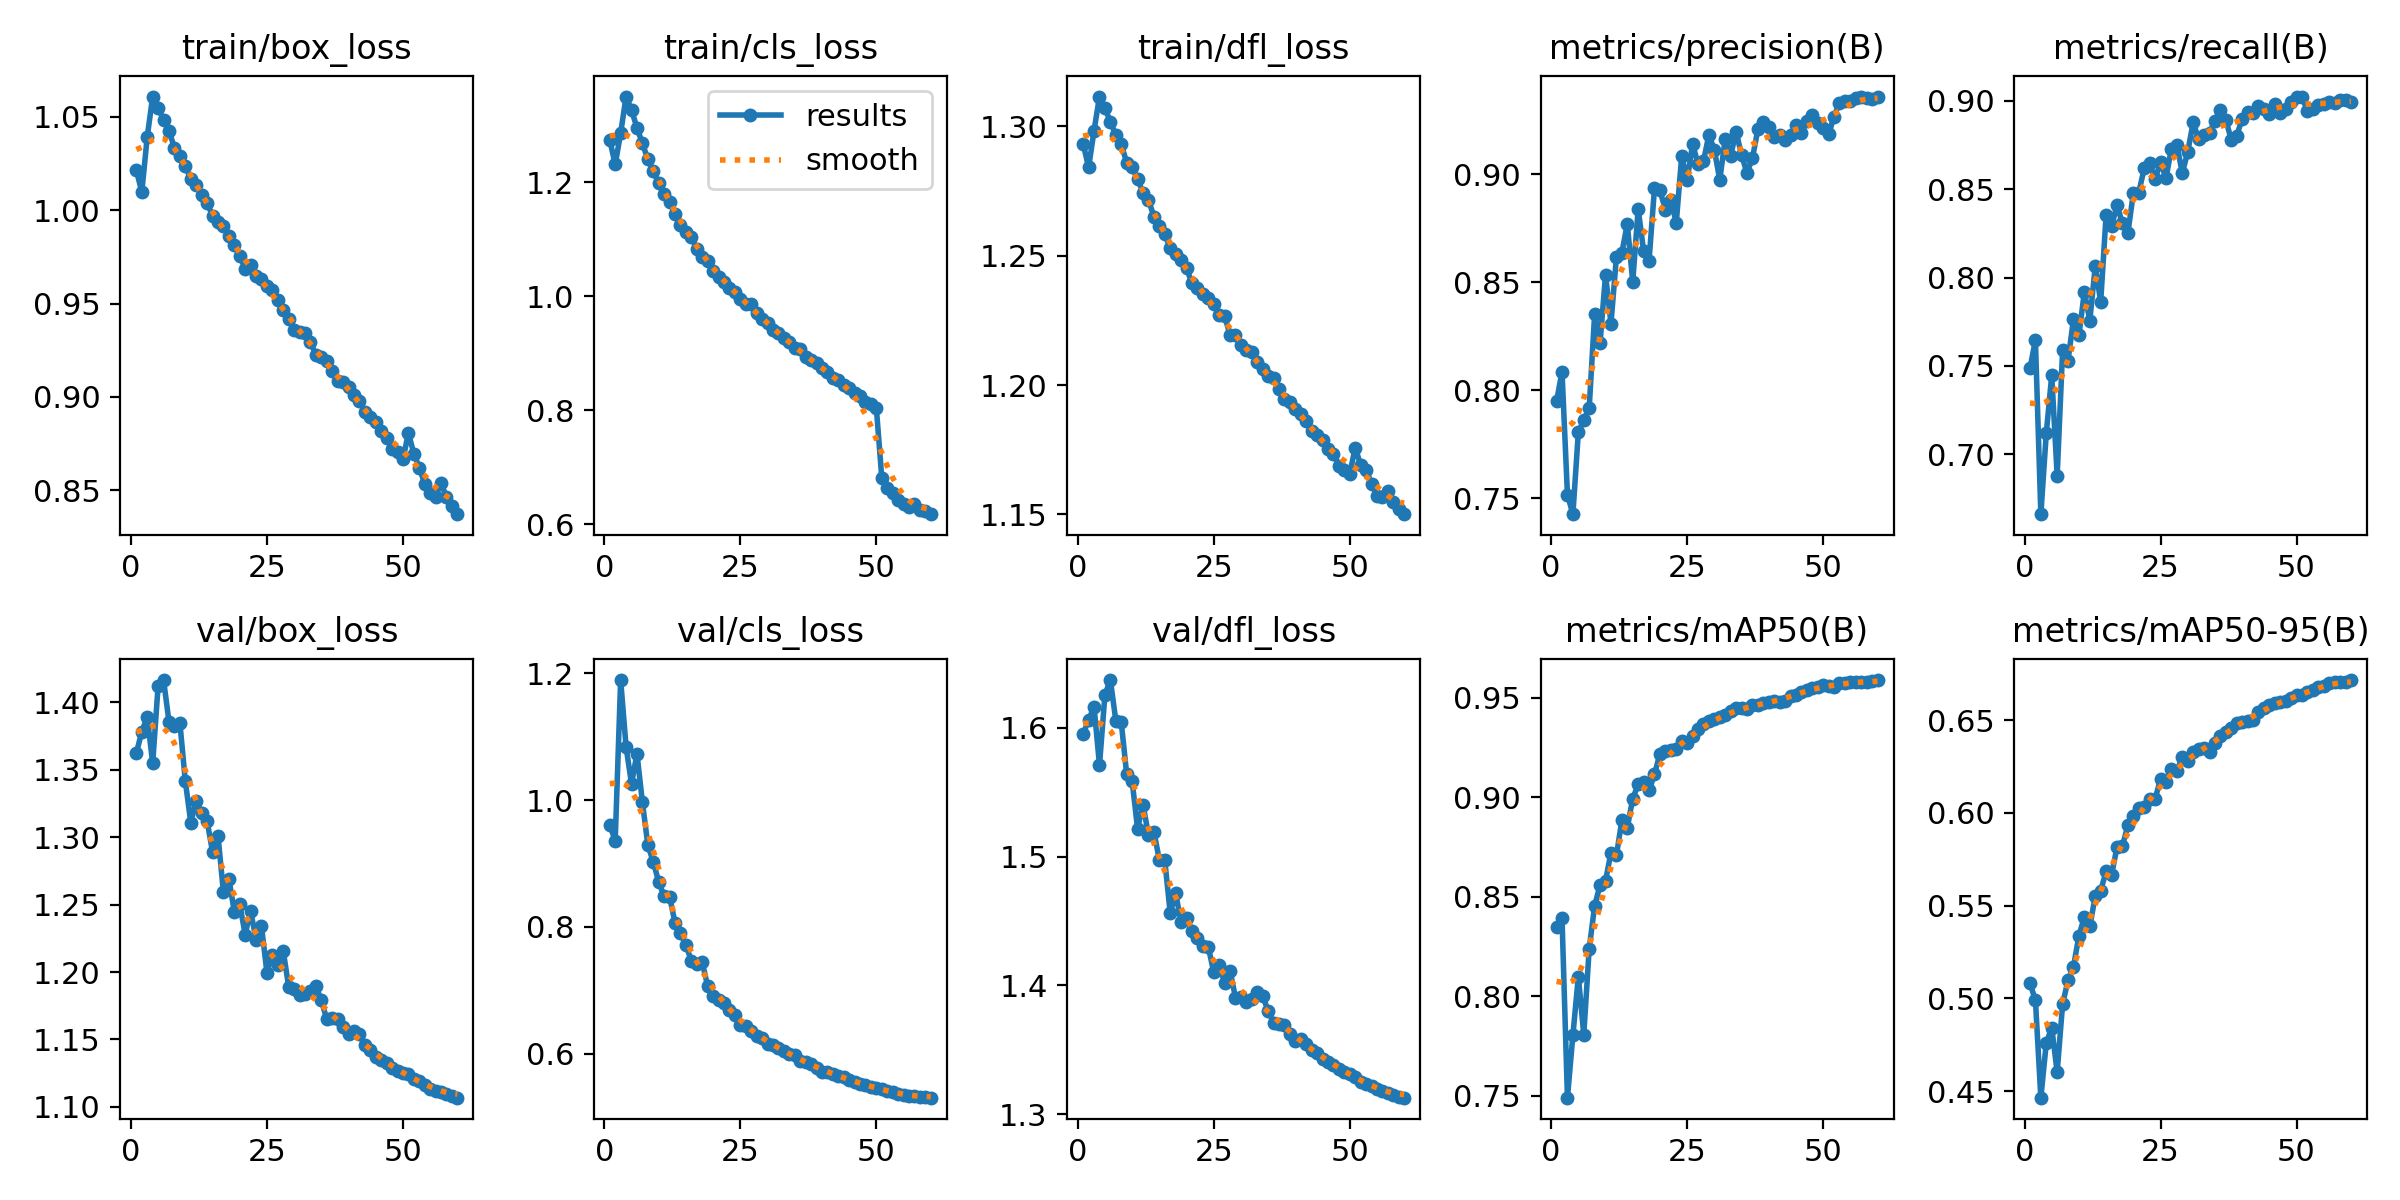

The table this chart was drawn from, first rows:
epoch, train/box_loss, train/cls_loss, train/dfl_loss, metrics/precision(B), metrics/recall(B), metrics/mAP50(B), metrics/mAP50-95(B), val/box_loss, val/cls_loss, val/dfl_loss, lr/pg0, lr/pg1, lr/pg2
1, 1.021, 1.274, 1.293, 0.7949, 0.7486, 0.8346, 0.5083, 1.362, 0.9605, 1.595, 0.003331, 0.003331, 0.003331
2, 1.01, 1.232, 1.284, 0.8084, 0.7646, 0.8394, 0.4991, 1.378, 0.9361, 1.606, 0.006554, 0.006554, 0.006554
3, 1.039, 1.287, 1.298, 0.7516, 0.6662, 0.7491, 0.4466, 1.389, 1.189, 1.616, 0.009667, 0.009667, 0.009667
4, 1.061, 1.351, 1.312, 0.7426, 0.712, 0.7804, 0.476, 1.355, 1.084, 1.571, 0.009505, 0.009505, 0.009505
5, 1.055, 1.327, 1.307, 0.7804, 0.7448, 0.8098, 0.4844, 1.413, 1.026, 1.626, 0.00934, 0.00934, 0.00934
6, 1.048, 1.296, 1.302, 0.786, 0.6879, 0.7808, 0.4603, 1.417, 1.073, 1.637, 0.009175, 0.009175, 0.009175
7, 1.042, 1.268, 1.297, 0.7918, 0.759, 0.824, 0.497, 1.385, 0.9964, 1.606, 0.00901, 0.00901, 0.00901
8, 1.034, 1.241, 1.293, 0.8352, 0.7531, 0.8455, 0.5099, 1.382, 0.929, 1.604, 0.008845, 0.008845, 0.008845
9, 1.029, 1.219, 1.286, 0.822, 0.7767, 0.8559, 0.5171, 1.385, 0.9027, 1.564, 0.00868, 0.00868, 0.00868
10, 1.024, 1.199, 1.284, 0.8534, 0.7673, 0.858, 0.5338, 1.342, 0.8708, 1.559, 0.008515, 0.008515, 0.008515
11, 1.017, 1.18, 1.28, 0.8308, 0.792, 0.8721, 0.5439, 1.311, 0.8481, 1.522, 0.00835, 0.00835, 0.00835
12, 1.013, 1.165, 1.274, 0.8616, 0.7757, 0.8707, 0.5388, 1.327, 0.8475, 1.54, 0.008185, 0.008185, 0.008185
13, 1.008, 1.144, 1.272, 0.8635, 0.8065, 0.8883, 0.5552, 1.318, 0.8062, 1.517, 0.00802, 0.00802, 0.00802
14, 1.004, 1.125, 1.265, 0.8769, 0.7863, 0.8846, 0.5581, 1.312, 0.7899, 1.519, 0.007855, 0.007855, 0.007855
15, 0.9972, 1.113, 1.262, 0.8501, 0.8357, 0.8993, 0.5685, 1.289, 0.771, 1.497, 0.00769, 0.00769, 0.00769
16, 0.9939, 1.104, 1.258, 0.8839, 0.8292, 0.9063, 0.5664, 1.301, 0.7468, 1.497, 0.007525, 0.007525, 0.007525
17, 0.9914, 1.083, 1.253, 0.8644, 0.8408, 0.9074, 0.5817, 1.259, 0.7409, 1.456, 0.00736, 0.00736, 0.00736
18, 0.9863, 1.069, 1.251, 0.8599, 0.8307, 0.9033, 0.5822, 1.269, 0.7443, 1.472, 0.007195, 0.007195, 0.007195
19, 0.9811, 1.062, 1.248, 0.8935, 0.8253, 0.9114, 0.5933, 1.245, 0.7062, 1.449, 0.00703, 0.00703, 0.00703
20, 0.9755, 1.045, 1.245, 0.8925, 0.8477, 0.9218, 0.5982, 1.25, 0.6907, 1.452, 0.006865, 0.006865, 0.006865
21, 0.9687, 1.034, 1.239, 0.8835, 0.8481, 0.923, 0.6025, 1.228, 0.685, 1.442, 0.0067, 0.0067, 0.0067
22, 0.9707, 1.025, 1.237, 0.888, 0.8618, 0.9238, 0.6034, 1.246, 0.6801, 1.437, 0.006535, 0.006535, 0.006535
23, 0.9648, 1.014, 1.235, 0.8775, 0.8648, 0.9241, 0.6075, 1.224, 0.6688, 1.431, 0.00637, 0.00637, 0.00637
24, 0.9632, 1.007, 1.234, 0.9081, 0.8556, 0.9281, 0.6075, 1.234, 0.6618, 1.43, 0.006205, 0.006205, 0.006205
25, 0.9592, 0.9954, 1.231, 0.8971, 0.8653, 0.9273, 0.6183, 1.2, 0.6461, 1.41, 0.00604, 0.00604, 0.00604
26, 0.957, 0.9864, 1.227, 0.9138, 0.8562, 0.9308, 0.6167, 1.213, 0.6437, 1.416, 0.005875, 0.005875, 0.005875
27, 0.9519, 0.9855, 1.227, 0.9048, 0.873, 0.9341, 0.6236, 1.205, 0.6352, 1.402, 0.00571, 0.00571, 0.00571
28, 0.9463, 0.9699, 1.219, 0.9059, 0.875, 0.9366, 0.6226, 1.216, 0.6284, 1.411, 0.005545, 0.005545, 0.005545
29, 0.9415, 0.9601, 1.219, 0.9181, 0.8591, 0.9382, 0.6299, 1.189, 0.6245, 1.391, 0.00538, 0.00538, 0.00538
30, 0.9359, 0.9522, 1.216, 0.9112, 0.8711, 0.9393, 0.6279, 1.187, 0.6155, 1.391, 0.005215, 0.005215, 0.005215
31, 0.9349, 0.9413, 1.214, 0.8973, 0.8877, 0.94, 0.633, 1.183, 0.6133, 1.387, 0.00505, 0.00505, 0.00505
32, 0.9342, 0.9354, 1.213, 0.9163, 0.8783, 0.9411, 0.6343, 1.184, 0.6085, 1.389, 0.004885, 0.004885, 0.004885
33, 0.9292, 0.9264, 1.209, 0.9085, 0.8807, 0.943, 0.6349, 1.186, 0.6043, 1.395, 0.00472, 0.00472, 0.00472
34, 0.9227, 0.9193, 1.206, 0.9196, 0.882, 0.9447, 0.633, 1.19, 0.6003, 1.392, 0.004555, 0.004555, 0.004555
35, 0.9211, 0.9087, 1.203, 0.9087, 0.8886, 0.9448, 0.6379, 1.179, 0.5977, 1.38, 0.00439, 0.00439, 0.00439
36, 0.9195, 0.9066, 1.203, 0.9006, 0.8949, 0.944, 0.6412, 1.165, 0.5886, 1.371, 0.004225, 0.004225, 0.004225
37, 0.914, 0.894, 1.198, 0.9073, 0.8893, 0.9464, 0.6435, 1.166, 0.5872, 1.37, 0.00406, 0.00406, 0.00406
38, 0.9087, 0.8878, 1.195, 0.9207, 0.8779, 0.9465, 0.6459, 1.165, 0.5839, 1.37, 0.003895, 0.003895, 0.003895
39, 0.9082, 0.882, 1.193, 0.9242, 0.8803, 0.9473, 0.6483, 1.159, 0.5779, 1.362, 0.00373, 0.00373, 0.00373
40, 0.9051, 0.8748, 1.191, 0.922, 0.8897, 0.9477, 0.6492, 1.154, 0.5717, 1.357, 0.003565, 0.003565, 0.003565
41, 0.9011, 0.8672, 1.189, 0.9171, 0.8939, 0.9481, 0.6496, 1.157, 0.5706, 1.359, 0.0034, 0.0034, 0.0034
42, 0.8979, 0.8573, 1.186, 0.918, 0.8929, 0.9476, 0.6502, 1.154, 0.5686, 1.355, 0.003235, 0.003235, 0.003235
43, 0.892, 0.8526, 1.182, 0.9156, 0.8972, 0.9485, 0.6542, 1.146, 0.5655, 1.35, 0.00307, 0.00307, 0.00307
44, 0.8894, 0.844, 1.181, 0.9182, 0.8956, 0.9507, 0.6564, 1.142, 0.5629, 1.347, 0.002905, 0.002905, 0.002905
45, 0.8868, 0.8395, 1.179, 0.9225, 0.8923, 0.9513, 0.658, 1.137, 0.559, 1.343, 0.00274, 0.00274, 0.00274
46, 0.8816, 0.8302, 1.175, 0.9188, 0.8983, 0.9529, 0.6591, 1.135, 0.5557, 1.341, 0.002575, 0.002575, 0.002575
47, 0.8783, 0.8256, 1.173, 0.9244, 0.8933, 0.954, 0.6598, 1.133, 0.5527, 1.338, 0.00241, 0.00241, 0.00241
48, 0.8722, 0.8147, 1.169, 0.9271, 0.8955, 0.9546, 0.6602, 1.129, 0.551, 1.335, 0.002245, 0.002245, 0.002245
49, 0.8705, 0.8113, 1.167, 0.9238, 0.8991, 0.955, 0.6618, 1.127, 0.5476, 1.333, 0.00208, 0.00208, 0.00208
50, 0.8665, 0.8037, 1.166, 0.9213, 0.9024, 0.9563, 0.6633, 1.125, 0.5457, 1.331, 0.001915, 0.001915, 0.001915
51, 0.8807, 0.6812, 1.176, 0.9183, 0.9022, 0.9559, 0.6634, 1.124, 0.5441, 1.329, 0.00175, 0.00175, 0.00175
52, 0.8697, 0.6624, 1.169, 0.9265, 0.8942, 0.9553, 0.6653, 1.121, 0.5415, 1.325, 0.001585, 0.001585, 0.001585
53, 0.8622, 0.6546, 1.167, 0.9331, 0.8956, 0.9571, 0.6662, 1.119, 0.539, 1.324, 0.00142, 0.00142, 0.00142
54, 0.8535, 0.6419, 1.162, 0.9338, 0.8978, 0.9572, 0.6679, 1.116, 0.5365, 1.322, 0.001255, 0.001255, 0.001255
55, 0.8486, 0.6357, 1.157, 0.9337, 0.8983, 0.9577, 0.6685, 1.114, 0.5349, 1.319, 0.00109, 0.00109, 0.00109
56, 0.8465, 0.6296, 1.157, 0.9352, 0.8995, 0.9578, 0.67, 1.112, 0.5331, 1.318, 0.000925, 0.000925, 0.000925
57, 0.8539, 0.6354, 1.159, 0.9358, 0.8988, 0.9577, 0.6707, 1.111, 0.533, 1.317, 0.00076, 0.00076, 0.00076
58, 0.8464, 0.6254, 1.155, 0.9354, 0.9005, 0.9578, 0.6706, 1.11, 0.532, 1.315, 0.000595, 0.000595, 0.000595
59, 0.8415, 0.6226, 1.152, 0.9349, 0.9007, 0.9584, 0.6704, 1.108, 0.5316, 1.314, 0.00043, 0.00043, 0.00043
60, 0.8372, 0.6173, 1.15, 0.9355, 0.8994, 0.9588, 0.6715, 1.107, 0.5308, 1.313, 0.000265, 0.000265, 0.000265
